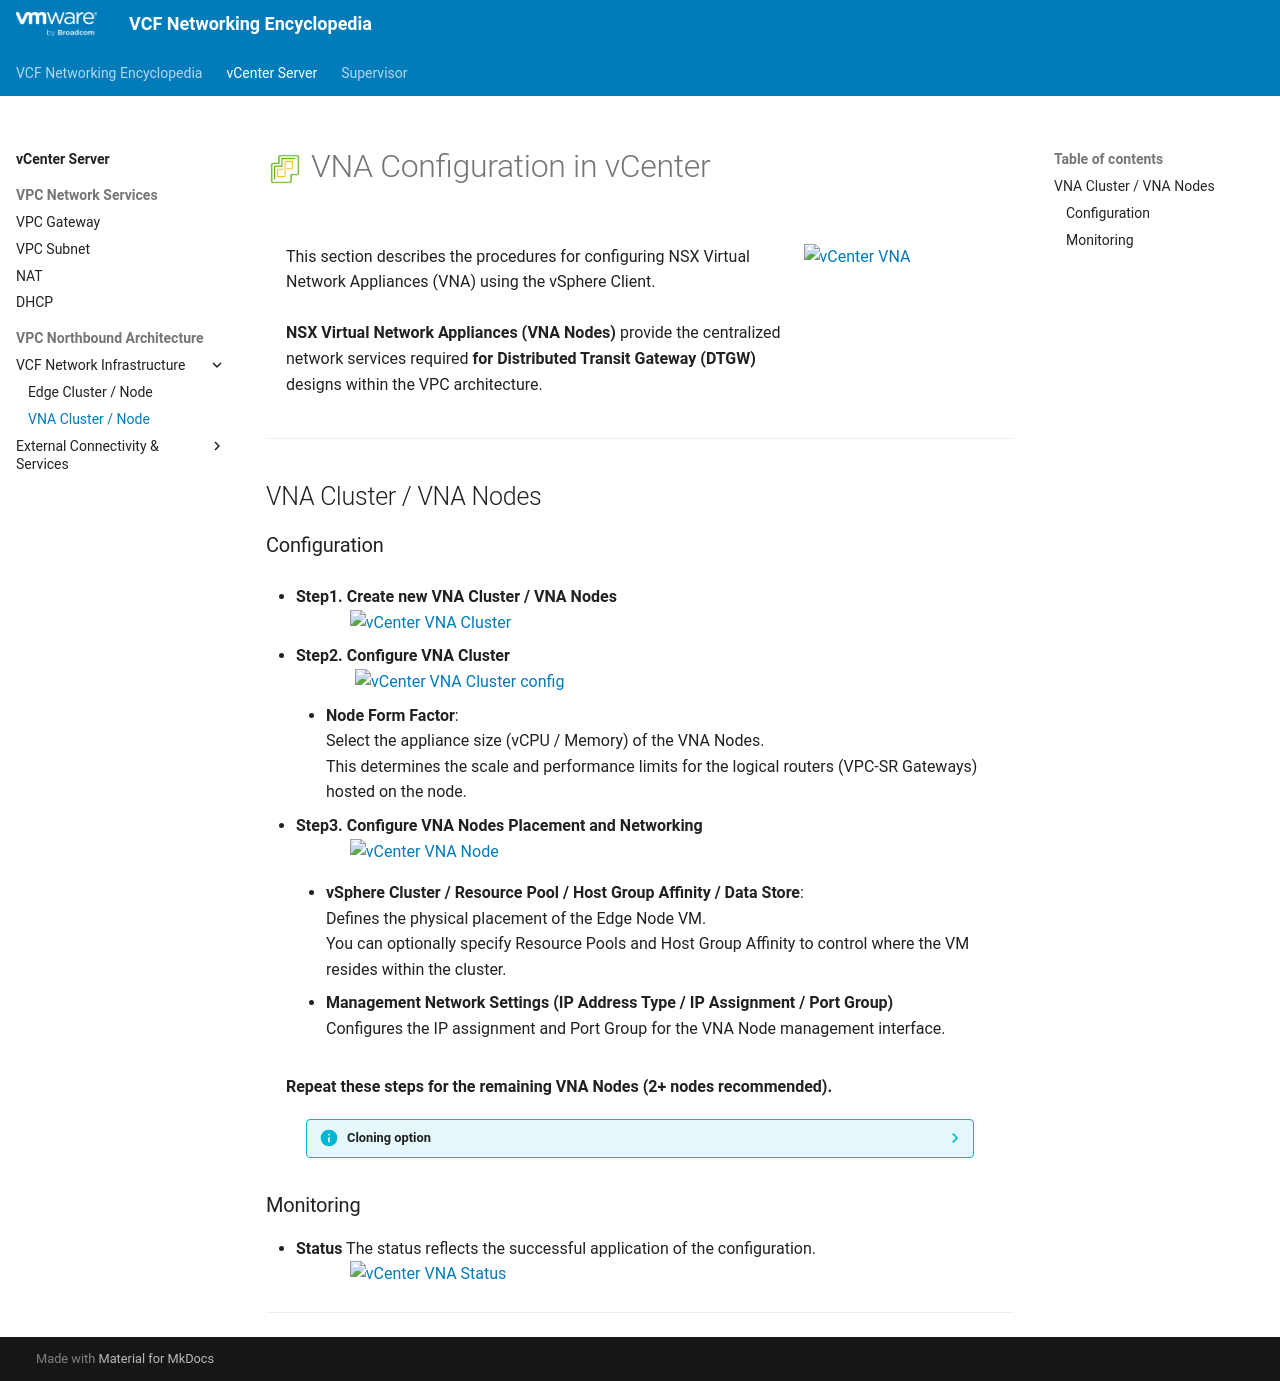

repository: vmware/vcf-networking-encyclopedia · page: vcenter/2b-vna/index.html · generator: mkdocs

<h1>
  <img src="../../assets/vCenter.png" style="height:30px; vertical-align:middle;"> VNA Configuration in vCenter
</h1>

<div class="grid" markdown style="grid-template-columns: 70% 30%">

<div markdown>

This section describes the procedures for configuring NSX Virtual Network Appliances (VNA) using the vSphere Client.
<br><br>
**NSX Virtual Network Appliances (VNA Nodes)** provide the centralized network services required **for Distributed Transit Gateway (DTGW)** designs within the VPC architecture.
</div>


<div markdown>
<img src="../images/2b-0-VNA.jpg" style="width: 85% !important; max-width: 250px;" alt="vCenter VNA">
</div>

</div>

---

## VNA Cluster / VNA Nodes

### Configuration

* **Step1. Create new VNA Cluster / VNA Nodes**
    <img src="../images/2b-1-Create_VNA.jpg" style="display: block; margin: 0 auto; width: 85% !important; max-width: 900px;" alt="vCenter VNA Cluster">

* **Step2. Configure VNA Cluster**
    <img src="../images/2b-2-Create_VNA.jpg" style="display: block; margin: 0 auto; width: 85% !important; max-width: 600px;" alt="vCenter VNA Cluster config">

    * **Node Form Factor**:  
      Select the appliance size (vCPU / Memory) of the VNA Nodes.  
      This determines the scale and performance limits for the logical routers (VPC-SR Gateways) hosted on the node.

* **Step3. Configure VNA Nodes Placement and Networking**
    <img src="../images/2b-3a-Configure_VNANode1.jpg" style="display: block; margin: 0 auto; width: 85% !important; max-width: 900px;" alt="vCenter VNA Node">

    * **vSphere Cluster / Resource Pool / Host Group Affinity / Data Store**:  
      Defines the physical placement of the Edge Node VM.  
      You can optionally specify Resource Pools and Host Group Affinity to control where the VM resides within the cluster.  

    * **Management Network Settings (IP Address Type / IP Assignment / Port Group)**  
      Configures the IP assignment and Port Group for the VNA Node management interface.

**Repeat these steps for the remaining VNA Nodes (2+ nodes recommended).**

<div style="margin-left: 40px; margin-right: 40px;" markdown="1">
??? info "Cloning option"
    In case other Edge Nodes have the vSphere Cluster and Uplink settings, use the cloning option.
    <img src="../images/2b-3b-Configure_VNANode2.jpg" style="display: block; margin: 0 auto; width: 85% !important; max-width: 900px;" alt="Add Edge Node2">
</div>


### Monitoring
* **Status**
    The status reflects the successful application of the configuration.
    <img src="../images/2b-4-Validation_VNA.jpg" style="display: block; margin: 0 auto; width: 85% !important; max-width: 900px;" alt="vCenter VNA Status">

---
